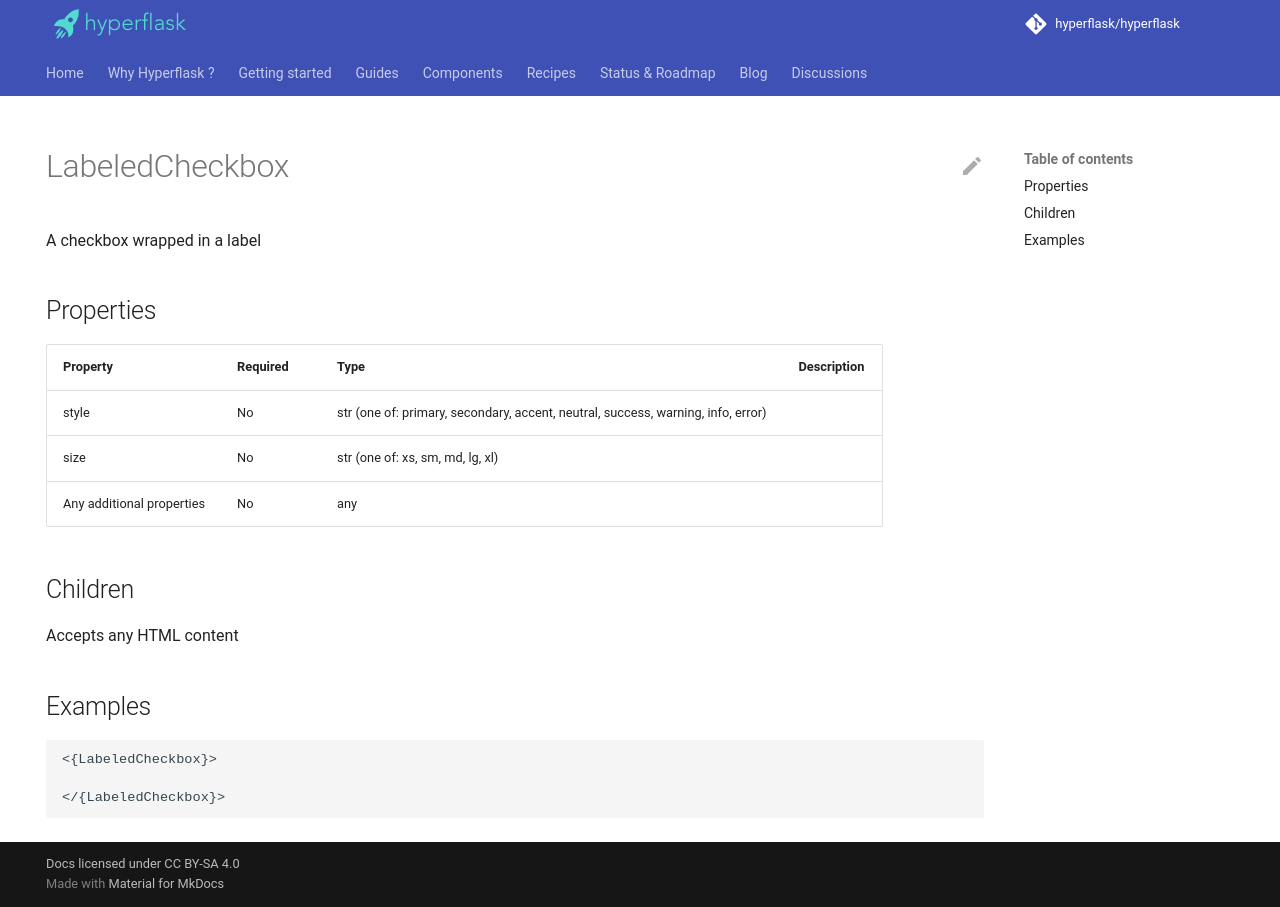

repository: hyperflask/hyperflask-docs · page: components/daisyui/LabeledCheckbox/index.html · generator: mkdocs

---
hide: [navigation, footer]
---
# LabeledCheckbox

A checkbox wrapped in a label

## Properties

| Property | Required | Type | Description |
|----------|----------|------|-------------|
|style|No|str (one of: primary, secondary, accent, neutral, success, warning, info, error)||
|size|No|str (one of: xs, sm, md, lg, xl)||
|Any additional properties|No|any||

## Children

Accepts any HTML content

## Examples

```
<{LabeledCheckbox}>

</{LabeledCheckbox}>
```
